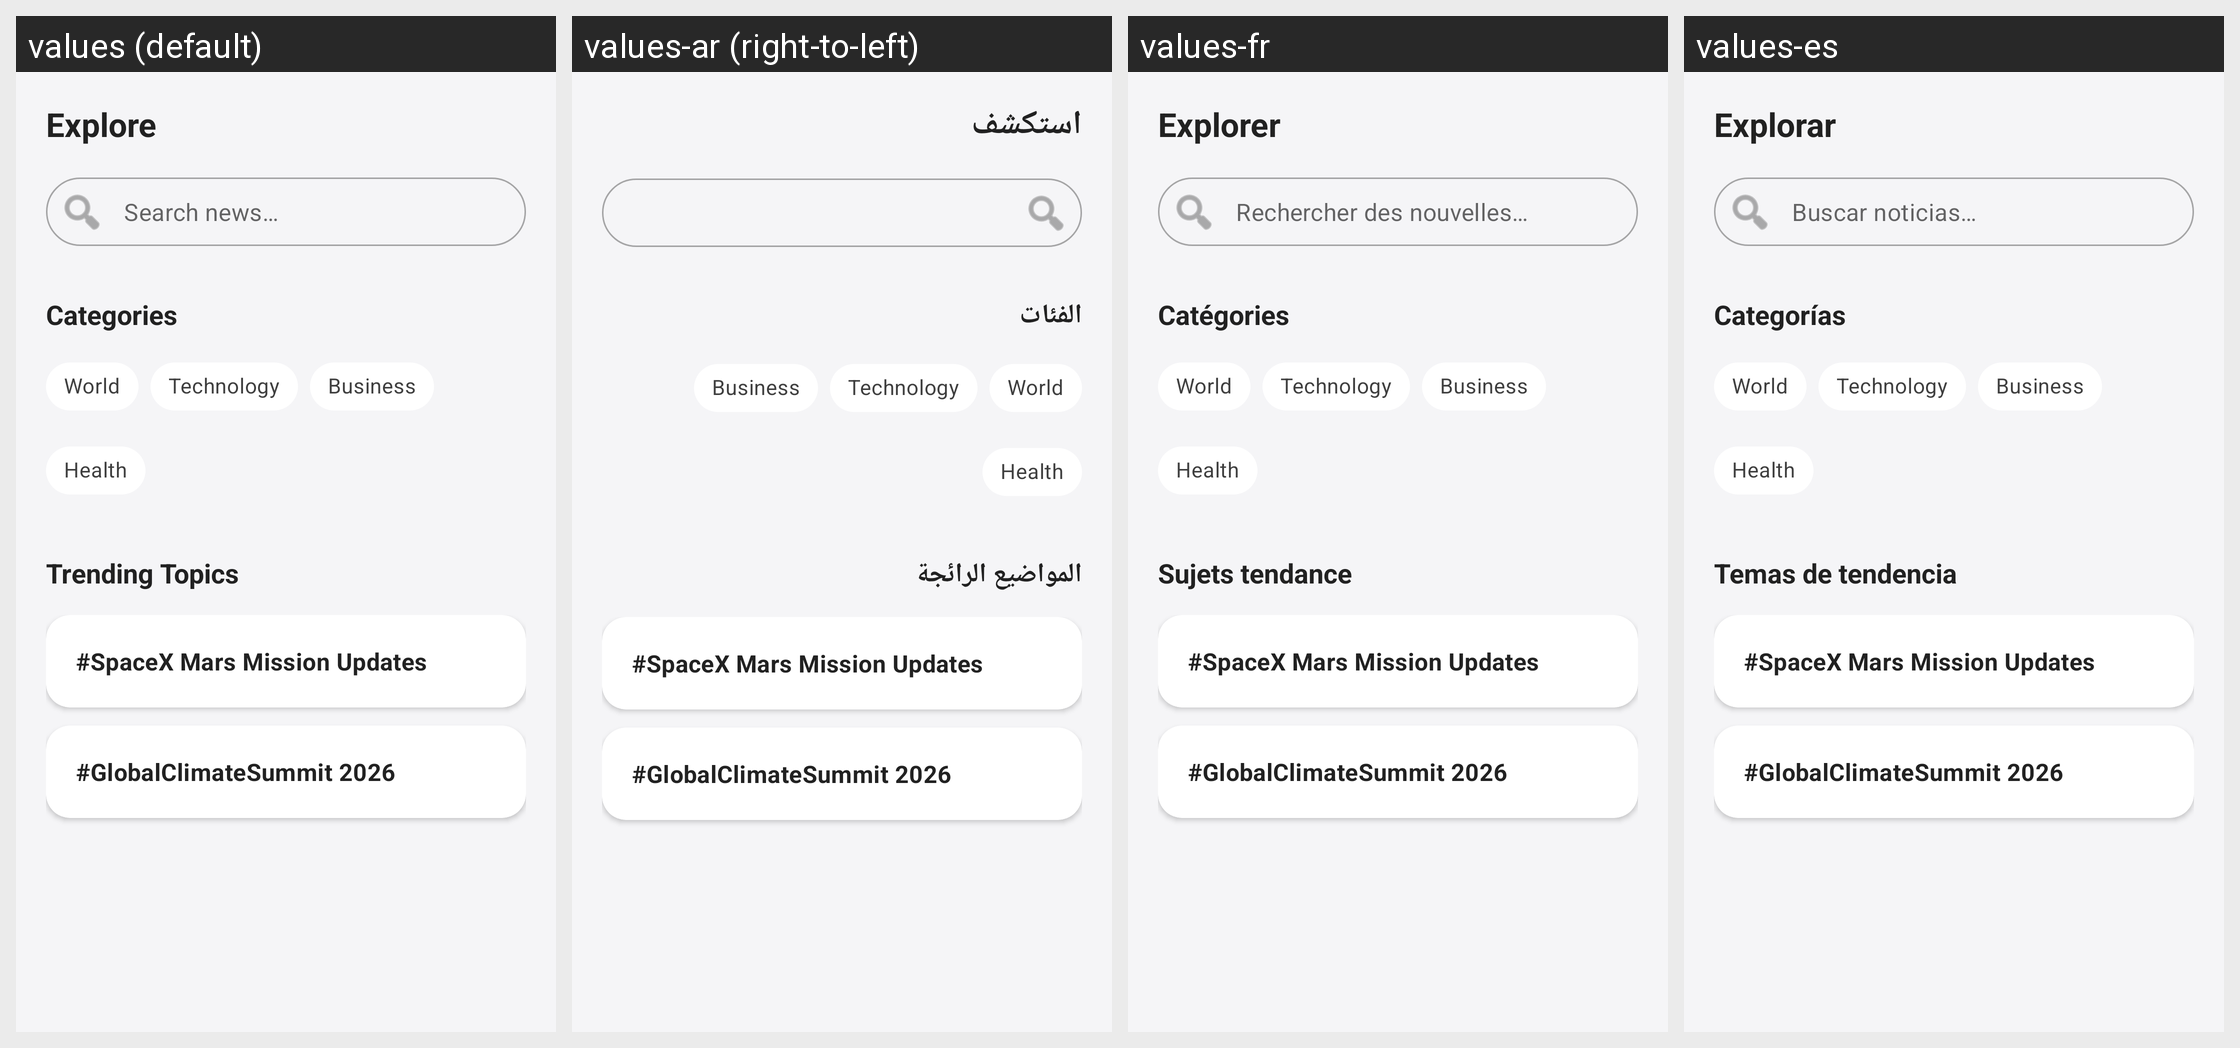

Locale-by-locale string values for the Android screen shown in this grid:
Android screen res/layout/fragment_explore.xml rendered under 4 locales, left to right: values (default), values-ar (right-to-left), values-fr, values-es. Device: Nexus 5 (rendered at 1080×1920; each locale shown at half size, 540×960, under a caption strip naming it); theme Theme.NewsReader.
Strings drawn on this screen, with the default value and each locale's value (text and hints the layout hard-codes, and strings that could not be matched under every locale, appear in the picture but are not listed):

title_explore
  values: Explore
  values-ar: استكشف
  values-fr: Explorer
  values-es: Explorar

categories
  values: Categories
  values-ar: الفئات
  values-fr: Catégories
  values-es: Categorías

trending_topics
  values: Trending Topics
  values-ar: المواضيع الرائجة
  values-fr: Sujets tendance
  values-es: Temas de tendencia
